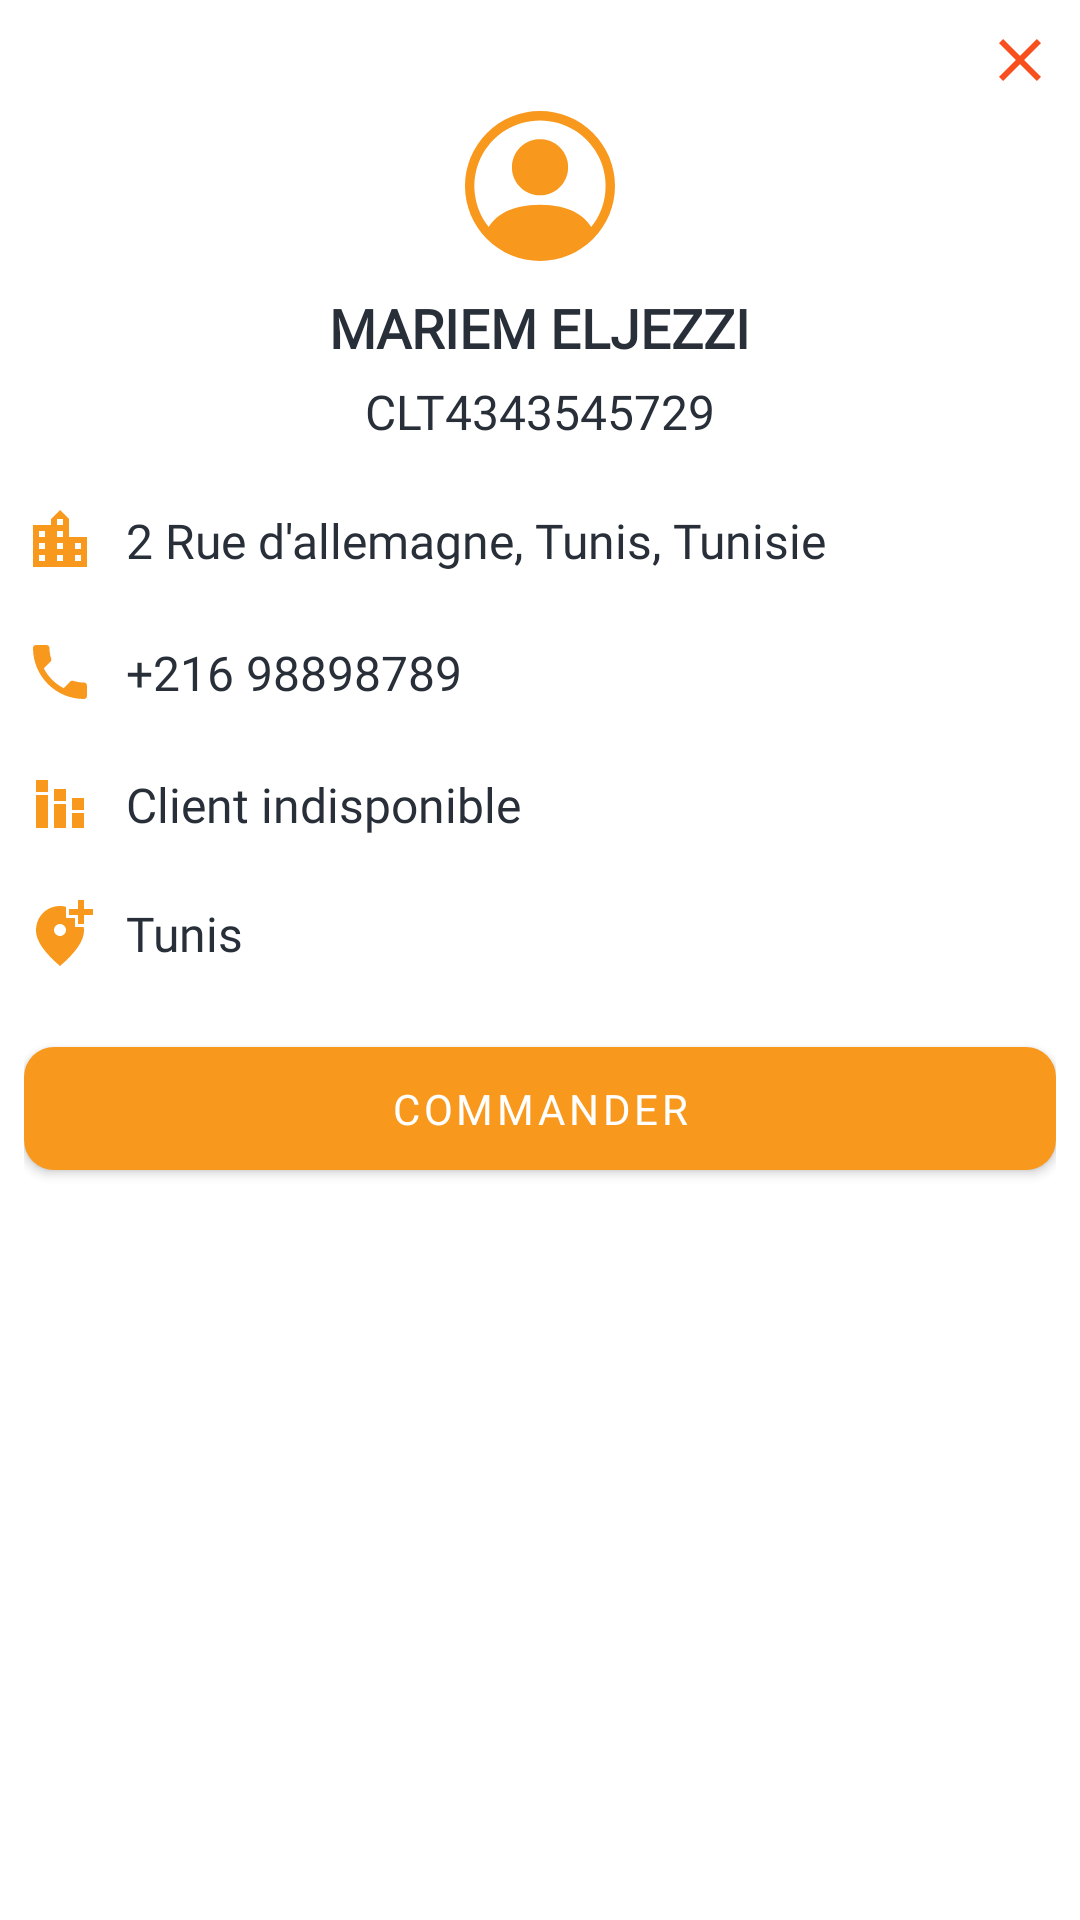

Reconstruct the res/layout file that produces this screen, plus the resources it refers to.
<!-- AndroidManifest.xml: application theme Theme.DELIVERYBOY -->
<!-- res/layout/bottom_sheet_client_details.xml -->
<?xml version="1.0" encoding="utf-8"?>
<ScrollView xmlns:android="http://schemas.android.com/apk/res/android"
    android:layout_width="match_parent"
    android:layout_height="match_parent"
    android:background="@drawable/bg_alert"
    xmlns:app="http://schemas.android.com/apk/res-auto"
    android:fillViewport="true"
    >


    <androidx.constraintlayout.widget.ConstraintLayout
        android:padding="8sp"
        android:layout_width="match_parent"
        android:layout_height="match_parent">

        <ImageView
            android:id="@+id/close_iv"
            android:layout_width="wrap_content"
            android:layout_height="wrap_content"
            android:src="@drawable/baseline_close_24"
            app:layout_constraintTop_toTopOf="parent"
            app:layout_constraintEnd_toEndOf="parent"
            />




        <ImageView
            android:id="@+id/clientImage_iv"
            android:layout_width="wrap_content"
            android:layout_height="wrap_content"
            app:layout_constraintEnd_toEndOf="parent"
            android:layout_marginTop="5dp"
            app:layout_constraintStart_toStartOf="parent"
            android:src="@drawable/iconpersonbig"
            app:layout_constraintTop_toBottomOf="@+id/close_iv" />



        <TextView
            android:id="@+id/clientName_tv"
            android:layout_width="wrap_content"
            android:layout_height="wrap_content"
            android:fontFamily="@font/exo"
            android:textSize="18sp"
            android:text="MARIEM ELJEZZI"
            android:textColor="@color/se_con_col"
            app:layout_constraintEnd_toEndOf="parent"
            android:textStyle="bold"
            android:layout_marginTop="10dp"
            app:layout_constraintStart_toStartOf="parent"
            app:layout_constraintTop_toBottomOf="@+id/clientImage_iv" />

        <TextView
            android:id="@+id/clientNum_tv"
            android:layout_width="wrap_content"
            android:layout_height="wrap_content"
            android:fontFamily="@font/exo"
            android:textSize="16sp"
            android:text="CLT4343545729"
            android:textColor="@color/se_con_col"
            android:layout_marginTop="5dp"
            android:textColorHint="@color/black"
            app:layout_constraintEnd_toEndOf="parent"
            app:layout_constraintStart_toStartOf="parent"
            app:layout_constraintTop_toBottomOf="@+id/clientName_tv" />



        <ImageView
            android:id="@+id/clietnAdress_iv"
            android:layout_width="wrap_content"
            android:layout_height="wrap_content"
            android:layout_marginTop="20dp"
            app:layout_constraintStart_toStartOf="parent"
            android:src="@drawable/baseline_location_city_24"
            app:layout_constraintTop_toBottomOf="@+id/clientNum_tv" />

        <TextView
            android:id="@+id/clientAdress_tv"
            app:layout_constraintEnd_toEndOf="parent"
            android:layout_width="0dp"
            android:layout_height="wrap_content"
            android:fontFamily="@font/exo"
            android:textSize="16sp"
            android:layout_marginLeft="10dp"
            android:text="2 Rue d'allemagne, Tunis, Tunisie"
            android:textColor="@color/se_con_col"
            app:layout_constraintStart_toEndOf="@+id/clietnAdress_iv"
            app:layout_constraintBottom_toBottomOf="@+id/clietnAdress_iv"
            app:layout_constraintTop_toTopOf="@+id/clietnAdress_iv" />


        <ImageView
            android:id="@+id/telephone_iv"
            android:layout_width="wrap_content"
            android:layout_height="wrap_content"
            android:layout_marginTop="20dp"
            app:layout_constraintStart_toStartOf="parent"
            android:src="@drawable/baseline_phone_24"
            app:layout_constraintTop_toBottomOf="@+id/clietnAdress_iv" />

        <TextView
            android:id="@+id/telephone_tv"
            android:layout_width="0dp"
            app:layout_constraintEnd_toEndOf="parent"

            android:layout_height="wrap_content"
            android:fontFamily="@font/exo"
            android:textSize="16sp"
            android:layout_marginLeft="10dp"
            android:text="+216 98898789"
            android:textColor="@color/se_con_col"
            app:layout_constraintStart_toEndOf="@+id/telephone_iv"
            app:layout_constraintBottom_toBottomOf="@+id/telephone_iv"
            app:layout_constraintTop_toTopOf="@+id/telephone_iv" />





        <ImageView
            android:id="@+id/status_iv"
            android:layout_width="wrap_content"
            android:layout_height="wrap_content"
            android:layout_marginTop="20dp"
            app:layout_constraintStart_toStartOf="parent"
            android:src="@drawable/baseline_stacked_bar_chart_24"
            app:layout_constraintTop_toBottomOf="@+id/telephone_iv" />

        <TextView
            android:id="@+id/status_tv"
            android:layout_width="0dp"
            android:layout_height="wrap_content"
            android:fontFamily="@font/exo"
            app:layout_constraintEnd_toEndOf="parent"

            android:textSize="16sp"
            android:layout_marginLeft="10dp"
            android:text="Client indisponible"
            android:textColor="@color/se_con_col"
            app:layout_constraintStart_toEndOf="@+id/telephone_iv"
            app:layout_constraintBottom_toBottomOf="@+id/status_iv"
            app:layout_constraintTop_toTopOf="@+id/status_iv" />


        <ImageView
            android:id="@+id/client_region_iv"
            android:layout_width="wrap_content"
            android:layout_height="wrap_content"
            android:layout_marginTop="20dp"
            app:layout_constraintStart_toStartOf="parent"
            android:src="@drawable/baseline_add_location_alt_24"
            app:layout_constraintTop_toBottomOf="@+id/status_tv" />

        <TextView
            android:id="@+id/client_region_tv"
            android:layout_width="0dp"
            android:layout_height="wrap_content"
            android:fontFamily="@font/exo"
            android:textSize="16sp"
            android:layout_marginLeft="10dp"
            android:text="Tunis"
            app:layout_constraintEnd_toEndOf="parent"

            android:textColor="@color/se_con_col"
            app:layout_constraintStart_toEndOf="@+id/client_region_iv"
            app:layout_constraintBottom_toBottomOf="@+id/client_region_iv"
            app:layout_constraintTop_toTopOf="@+id/client_region_iv" />

        <com.google.android.material.button.MaterialButton
            android:id="@+id/addClient_btn"
            app:layout_constraintTop_toBottomOf="@id/client_region_iv"

            app:hintTextColor="@color/white"
            app:iconGravity="textEnd"
            app:icon="@drawable/baseline_add_shopping_cart_24"
            android:layout_width="match_parent"
            android:layout_height="wrap_content"
            android:layout_marginTop="20dp"
            android:text="Commander"
            app:layout_constraintStart_toStartOf="parent"
            app:layout_constraintEnd_toEndOf="parent"
            app:cornerRadius="10dp"
            android:fontFamily="@font/exo"
            android:paddingVertical="11sp"
            app:backgroundTint="@color/orange_btn_color"
            />


    </androidx.constraintlayout.widget.ConstraintLayout>





</ScrollView>
<!-- resources referenced by this layout -->
<resources>
  <color name="black">#FF000000</color>
  <color name="orange_btn_color">#F8981D</color>
  <color name="se_con_col">#282F39</color>
  <color name="white">#FFFFFFFF</color>
  <!-- drawable baseline_add_location_alt_24 (drawable) -->
  <vector android:height="24dp" android:tint="#F8981D"
      android:viewportHeight="24" android:viewportWidth="24"
      android:width="24dp" xmlns:android="http://schemas.android.com/apk/res/android">
      <path android:fillColor="@android:color/white" android:pathData="M20,1v3h3v2h-3v3h-2L18,6h-3L15,4h3L18,1h2zM12,13c1.1,0 2,-0.9 2,-2s-0.9,-2 -2,-2 -2,0.9 -2,2 0.9,2 2,2zM14,3.25L14,7h3v3h2.92c0.05,0.39 0.08,0.79 0.08,1.2 0,3.32 -2.67,7.25 -8,11.8 -5.33,-4.55 -8,-8.48 -8,-11.8C4,6.22 7.8,3 12,3c0.68,0 1.35,0.08 2,0.25z"/>
  </vector>
  <!-- drawable baseline_close_24 (drawable) -->
  <vector android:height="24dp" android:tint="#F7501E"
      android:viewportHeight="24" android:viewportWidth="24"
      android:width="24dp" xmlns:android="http://schemas.android.com/apk/res/android">
      <path android:fillColor="@color/error_red" android:pathData="M19,6.41L17.59,5 12,10.59 6.41,5 5,6.41 10.59,12 5,17.59 6.41,19 12,13.41 17.59,19 19,17.59 13.41,12z"/>
  </vector>
  <!-- drawable baseline_location_city_24 (drawable) -->
  <vector android:height="24dp" android:tint="#F8981D"
      android:viewportHeight="24" android:viewportWidth="24"
      android:width="24dp" xmlns:android="http://schemas.android.com/apk/res/android">
      <path android:fillColor="@android:color/white" android:pathData="M15,11L15,5l-3,-3 -3,3v2L3,7v14h18L21,11h-6zM7,19L5,19v-2h2v2zM7,15L5,15v-2h2v2zM7,11L5,11L5,9h2v2zM13,19h-2v-2h2v2zM13,15h-2v-2h2v2zM13,11h-2L11,9h2v2zM13,7h-2L11,5h2v2zM19,19h-2v-2h2v2zM19,15h-2v-2h2v2z"/>
  </vector>
  <!-- drawable baseline_phone_24 (drawable) -->
  <vector android:height="24dp" android:tint="#F8981D"
      android:viewportHeight="24" android:viewportWidth="24"
      android:width="24dp" xmlns:android="http://schemas.android.com/apk/res/android">
      <path android:fillColor="@android:color/white" android:pathData="M6.62,10.79c1.44,2.83 3.76,5.14 6.59,6.59l2.2,-2.2c0.27,-0.27 0.67,-0.36 1.02,-0.24 1.12,0.37 2.33,0.57 3.57,0.57 0.55,0 1,0.45 1,1V20c0,0.55 -0.45,1 -1,1 -9.39,0 -17,-7.61 -17,-17 0,-0.55 0.45,-1 1,-1h3.5c0.55,0 1,0.45 1,1 0,1.25 0.2,2.45 0.57,3.57 0.11,0.35 0.03,0.74 -0.25,1.02l-2.2,2.2z"/>
  </vector>
  <!-- drawable baseline_stacked_bar_chart_24 (drawable) -->
  <vector android:height="24dp" android:tint="#F8981D"
      android:viewportHeight="24" android:viewportWidth="24"
      android:width="24dp" xmlns:android="http://schemas.android.com/apk/res/android">
      <path android:fillColor="@android:color/white" android:pathData="M4,9h4v11h-4z"/>
      <path android:fillColor="@android:color/white" android:pathData="M4,4h4v4h-4z"/>
      <path android:fillColor="@android:color/white" android:pathData="M10,7h4v4h-4z"/>
      <path android:fillColor="@android:color/white" android:pathData="M16,10h4v4h-4z"/>
      <path android:fillColor="@android:color/white" android:pathData="M16,15h4v5h-4z"/>
      <path android:fillColor="@android:color/white" android:pathData="M10,12h4v8h-4z"/>
  </vector>
  <!-- drawable bg_alert (drawable) -->
  <?xml version="1.0" encoding="utf-8"?>
  <shape xmlns:android="http://schemas.android.com/apk/res/android">
  
  
      <solid android:color="@color/white"/>
      <corners android:topLeftRadius="15dp" android:topRightRadius="15dp"/>
  
  
  
  </shape>
  <style name="Theme.DELIVERYBOY" parent="Theme.MaterialComponents.DayNight.NoActionBar">
  
          <item name="android:statusBarColor">@color/white</item>
          <item name="android:windowLightStatusBar">true</item>
  
          
          <item name="colorControlActivated">@color/orange_btn_color</item>
          <item name="colorControlNormal">@color/black</item>
  
          
          <item name="android:navigationBarColor">@color/white</item>
          <item name="android:windowLightNavigationBar">true</item>
  
      </style>
  <color name="error_red">#F7501E</color>
</resources>
